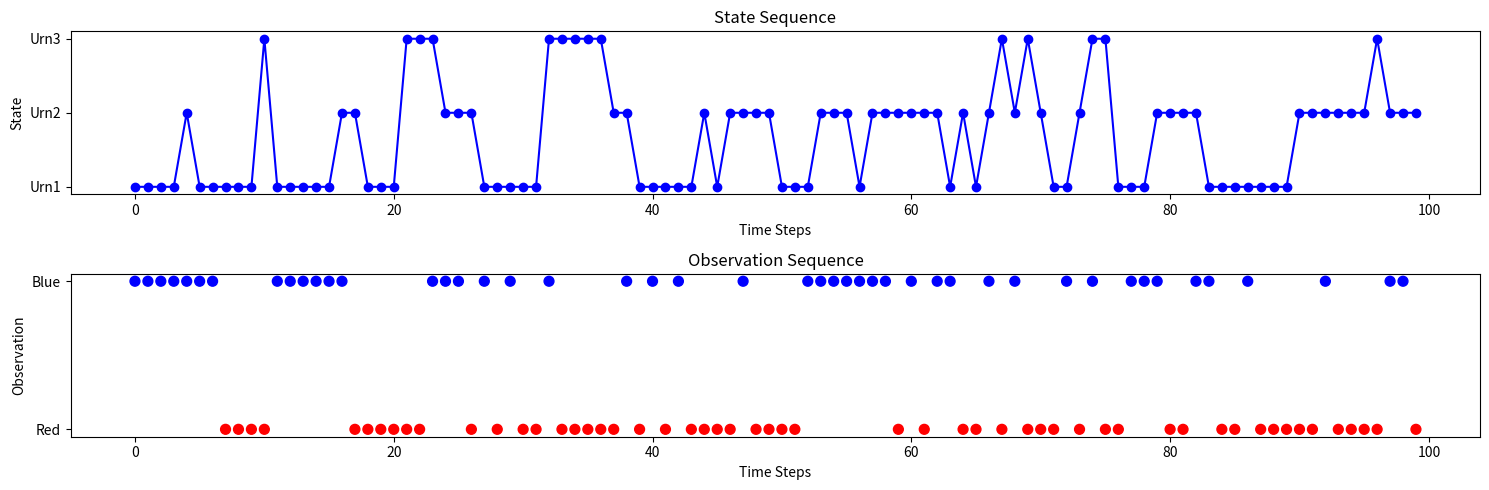

Reproduce this figure in Python.
import numpy as np
import matplotlib.pyplot as plt
from collections import Counter

states = ['Urn1', 'Urn2', 'Urn3']
observations = ['Red', 'Blue']
start_probability = np.array([0.6, 0.3, 0.1])
transition_probability = np.array([
    [0.7, 0.2, 0.1],
    [0.3, 0.5, 0.2],
    [0.2, 0.3, 0.5]
])
emission_probability = np.array([
    [0.6, 0.4],
    [0.4, 0.6],
    [0.7, 0.3]
])


def simulate_hmm(start_prob, trans_prob, emiss_prob, n_steps):
    states_list = []
    observations_list = []

    current_state = np.random.choice(len(start_prob), p=start_prob)
    for _ in range(n_steps):
        states_list.append(current_state)
        observation = np.random.choice(
            len(emiss_prob[current_state]), p=emiss_prob[current_state])
        observations_list.append(observation)
        current_state = np.random.choice(
            len(trans_prob[current_state]), p=trans_prob[current_state])

    return states_list, observations_list


n_steps = 100
states_sequence, observations_sequence = simulate_hmm(
    start_probability, transition_probability, emission_probability, n_steps)

state_counts = Counter(states_sequence)
observation_counts = Counter(observations_sequence)

state_observation_counts = {state: Counter() for state in range(len(states))}
for state, observation in zip(states_sequence, observations_sequence):
    state_observation_counts[state][observation] += 1

print("State Counts:", state_counts)
print("Observation Counts:", observation_counts)

state_observation_probabilities = {
    state: {obs: count / state_counts[state]
            for obs, count in obs_counts.items()}
    for state, obs_counts in state_observation_counts.items()
}
print("State-Observation Probabilities:", state_observation_probabilities)

time_steps = np.arange(n_steps)
state_names = [states[s] for s in states_sequence]
observation_colors = ['red' if o ==
                      0 else 'blue' for o in observations_sequence]

plt.figure(figsize=(15, 5))

plt.subplot(2, 1, 1)
plt.plot(time_steps, state_names, 'bo-', label='State')
plt.xlabel('Time Steps')
plt.ylabel('State')
plt.title('State Sequence')

plt.subplot(2, 1, 2)
plt.scatter(time_steps, observations_sequence,
            c=observation_colors, s=50, label='Observation')
plt.xlabel('Time Steps')
plt.ylabel('Observation')
plt.title('Observation Sequence')
plt.yticks([0, 1], ['Red', 'Blue'])

plt.tight_layout()
plt.show()
